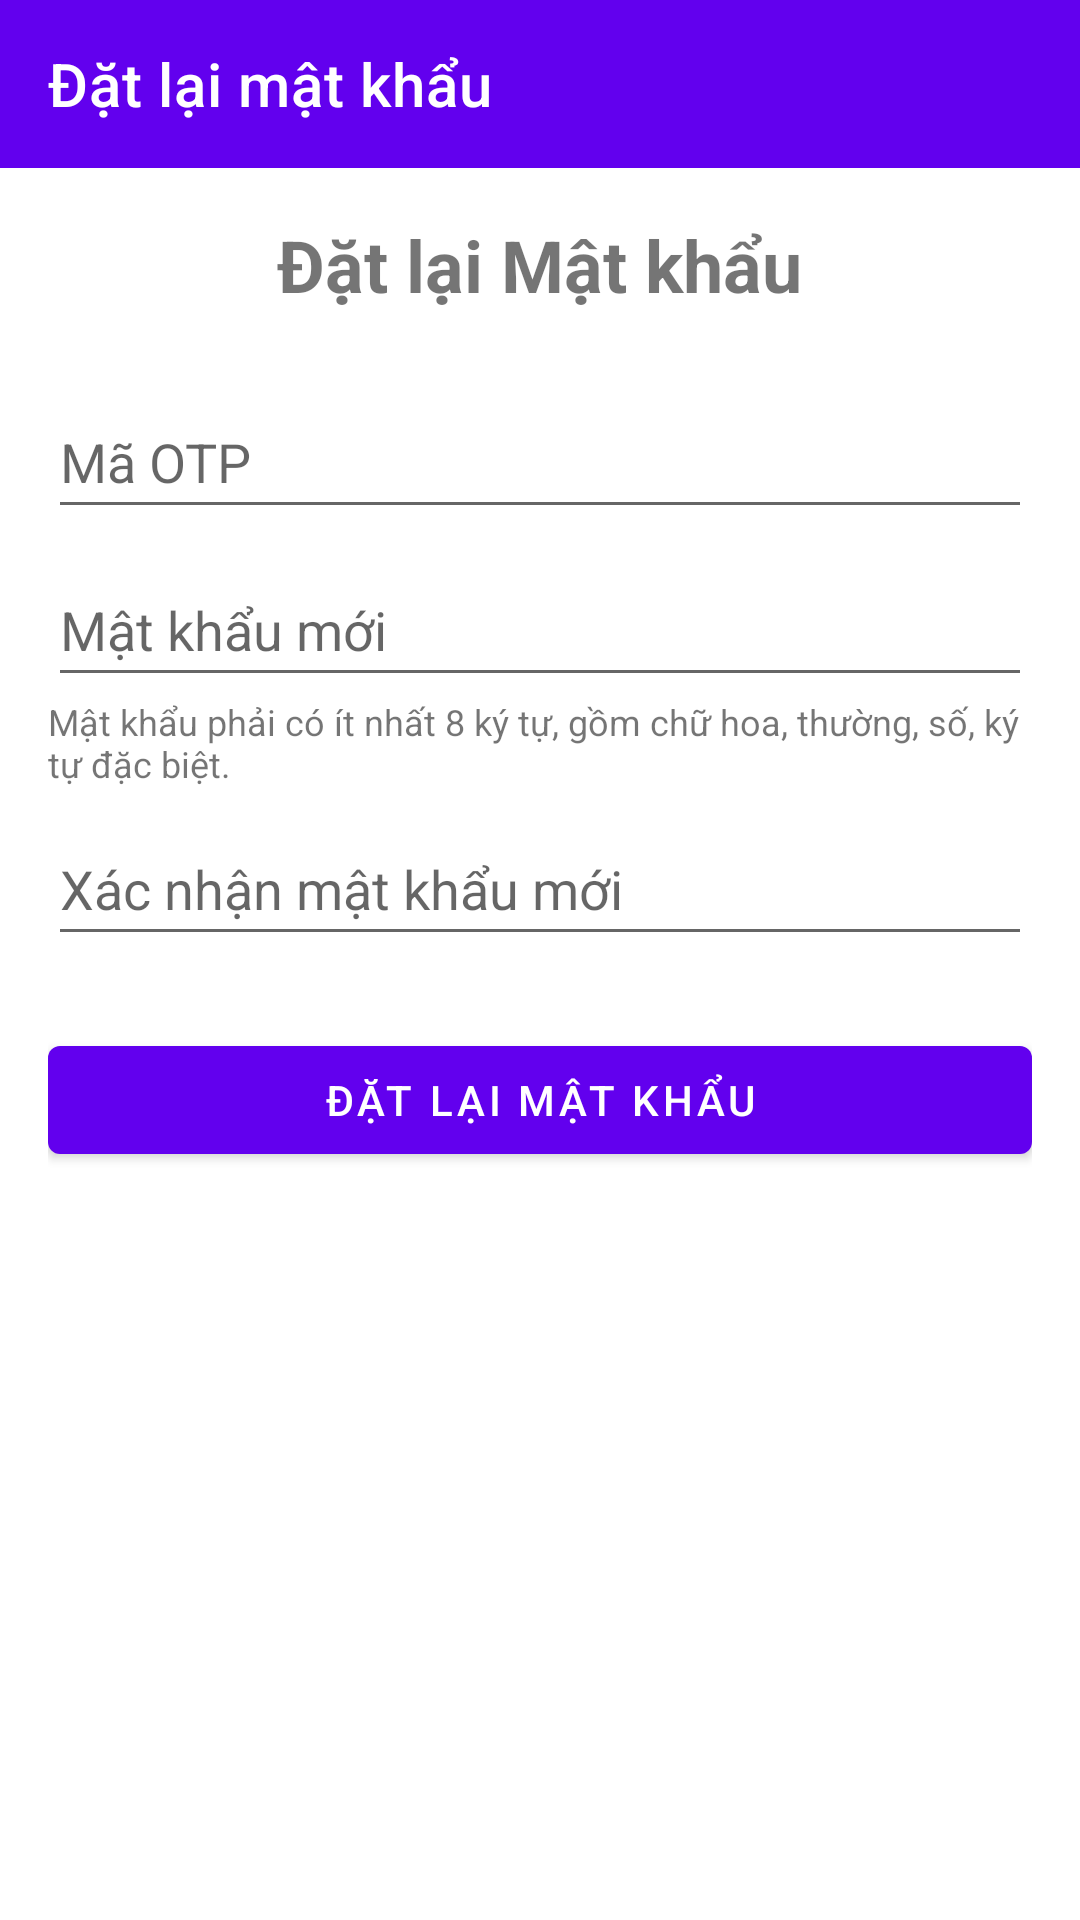

This screen was rendered from an Android layout file. Write that file and the resources it references.
<!-- AndroidManifest.xml: application theme Theme.QLNV -->
<!-- res/layout/activity_reset_password.xml -->
<?xml version="1.0" encoding="utf-8"?>
<RelativeLayout xmlns:android="http://schemas.android.com/apk/res/android"
    xmlns:app="http://schemas.android.com/apk/res-auto"
    xmlns:tools="http://schemas.android.com/tools"
    android:layout_width="match_parent"
    android:layout_height="match_parent"
    android:background="#FFFFFF"
    tools:context=".ResetPasswordActivity">

    
    <androidx.appcompat.widget.Toolbar
        android:id="@+id/toolbarResetPassword"
        android:layout_width="match_parent"
        android:layout_height="?attr/actionBarSize"
        android:background="?attr/colorPrimary"
        app:title="Đặt lại mật khẩu"
        app:titleTextColor="@android:color/white"
        android:layout_alignParentTop="true"/>

    
    <LinearLayout
        android:layout_width="match_parent"
        android:layout_height="wrap_content"
        android:layout_centerInParent="true"
        android:gravity="center_horizontal"
        android:orientation="vertical"
        android:padding="16dp"
        android:layout_below="@id/toolbarResetPassword">

        <TextView
            android:layout_width="wrap_content"
            android:layout_height="wrap_content"
            android:layout_marginBottom="24dp"
            android:text="Đặt lại Mật khẩu"
            android:textSize="24sp"
            android:textStyle="bold" />

        <EditText
            android:id="@+id/etOtpReset"
            android:layout_width="match_parent"
            android:layout_height="wrap_content"
            android:minHeight="48dp"
            android:hint="Mã OTP"
            android:inputType="number"
            android:maxLength="6" />

        <EditText
            android:id="@+id/etNewPasswordReset"
            android:layout_width="match_parent"
            android:layout_height="wrap_content"
            android:minHeight="48dp"
            android:layout_marginTop="8dp"
            android:hint="Mật khẩu mới"
            android:inputType="textPassword" />

        <TextView
            android:layout_width="wrap_content"
            android:layout_height="wrap_content"
            android:layout_marginBottom="8dp"
            android:text="Mật khẩu phải có ít nhất 8 ký tự, gồm chữ hoa, thường, số, ký tự đặc biệt."
            android:textSize="12sp" />

        <EditText
            android:id="@+id/etConfirmNewPasswordReset"
            android:layout_width="match_parent"
            android:layout_height="wrap_content"
            android:minHeight="48dp"
            android:hint="Xác nhận mật khẩu mới"
            android:inputType="textPassword" />

        <Button
            android:id="@+id/btnResetPassword"
            android:layout_width="match_parent"
            android:layout_height="wrap_content"
            android:layout_marginTop="24dp"
            android:text="Đặt lại mật khẩu" />
    </LinearLayout>

    
    <ProgressBar
        android:id="@+id/progressBarResetPassword"
        android:layout_width="wrap_content"
        android:layout_height="wrap_content"
        android:layout_centerInParent="true"
        android:visibility="gone"
        tools:visibility="visible"/>

</RelativeLayout>
<!-- resources referenced by this layout -->
<resources>
  <style name="Theme.QLNV" parent="Theme.MaterialComponents.DayNight.NoActionBar"> <item name="colorPrimary">@color/purple_500</item>
          <item name="colorPrimaryVariant">@color/purple_700</item>
          <item name="colorOnPrimary">@color/white</item>
          <item name="colorSecondary">@color/teal_200</item>
          <item name="colorSecondaryVariant">@color/teal_700</item>
          <item name="colorOnSecondary">@color/black</item>
          <item name="android:statusBarColor">?attr/colorPrimaryVariant</item>
      </style>
  <!-- not gathered from this repository: default colours our renderer supplied (Android Studio template values) -->
  <color name="purple_500">#FF6200EE</color>
  <color name="purple_700">#FF3700B3</color>
  <color name="teal_200">#FF03DAC5</color>
  <color name="teal_700">#FF018786</color>
  <color name="black">#FF000000</color>
  <color name="white">#FFFFFFFF</color>
</resources>
